Run: headless pygame with SDL's dummy video driver; simulated clock (each Clock.tick advances the game by its frame time, no real sleeping); random seed 0; keys injected as events and as key.get_pressed() state; no mouse input.
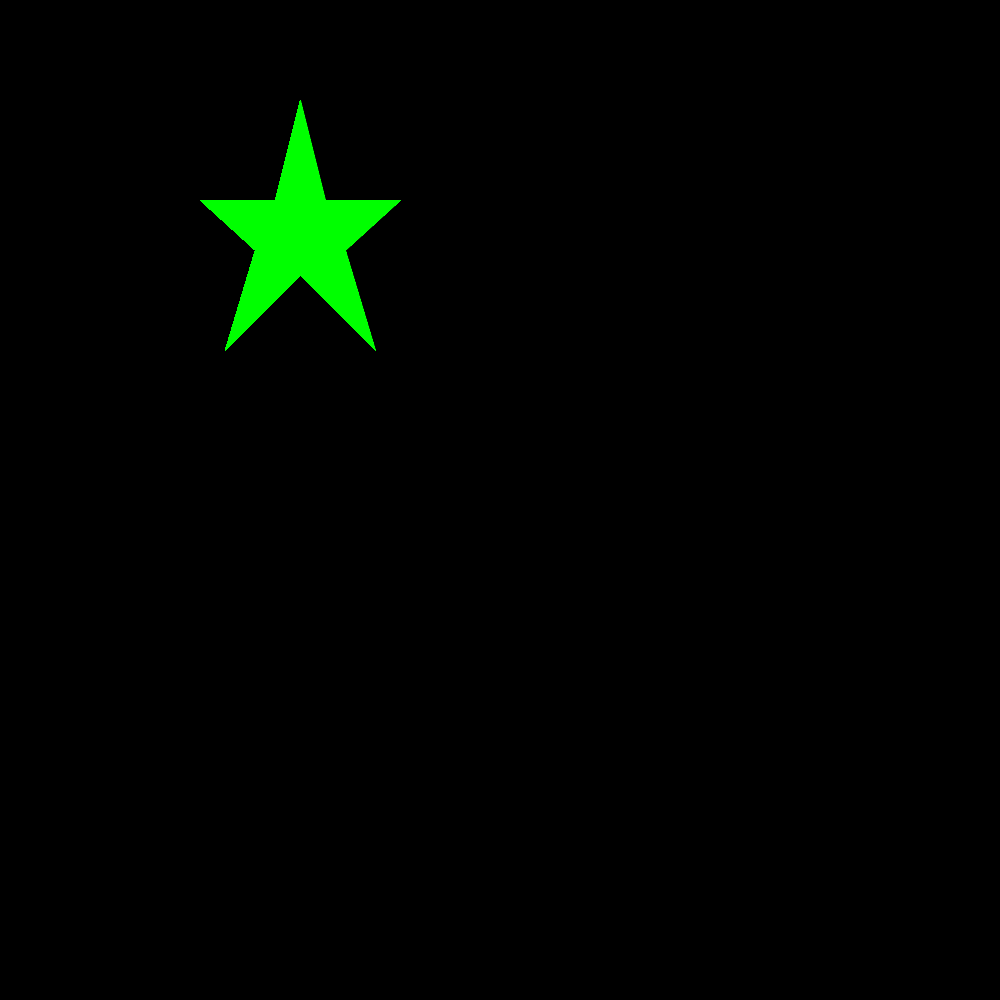
Frame 1 of 4 · flips 1–60 · no input
Frame 2 of 4 · flips 61–180 · tapped SPACE, RETURN · held RIGHT (→), D · screen unchanged from frame 1, image omitted
Frame 3 of 4 · flips 181–300 · held DOWN (↓), S · screen unchanged from frame 2, image omitted
Frame 4 of 4 · flips 301–420 · held LEFT (←), A, UP (↑), W · screen unchanged from frame 3, image omitted

The pygame program that drew these frames:

import pygame 
pygame.init()

w = 1000
h = 1000
pink = (248, 24, 148)

screen = pygame.display.set_mode((w, h))
background = pygame.Surface(screen.get_size())
background.fill((0, 0, 0))
background = background.convert()
screen.blit(background, (0,0))

ballsurface = pygame.Surface((1000, 1000))   
#pygame.draw.circle(ballsurface, pink, (500,500),500) 
ballsurface = ballsurface.convert() 
pygame.draw.polygon(ballsurface, (0,255,0),((200,200),(275,200),(300,100),(325,200),(400,200),(345,250),(375,350),(300,275),(225,350),(255,250)))
pygame.draw.aalines(ballsurface, (0,255,0), True, [(200,200),(275,200),(300,100),(325,200),(400,200),(345,250),(375,350),(300,275),(225,350),(255,250)]) 
pygame.draw.lines(ballsurface, (0,255,0), False, [(200,200),(275,200),(300,100),(325,200),(400,200),(345,250),(375,350),(300,275),(225,350),(255,250),(200,200)], 1)

screen.blit(ballsurface, (int(w/2) - 500, int(h/2) - 500))

clock = pygame.time.Clock()


activation = True

FPS = 60
playtime = 0.0

while activation:
	milliseconds = clock.tick(FPS)
	playtime += milliseconds/1000
	for event in pygame.event.get():
		if event.type == pygame.QUIT:
			activation = False
		elif event.type == pygame.KEYDOWN:
			if event.key == pygame.K_ESCAPE:
				activation = False

	text = "FPS: {0:.2f} playtime:{1:.2f}".format(clock.get_fps(), playtime)
	pygame.display.set_caption(text)

	pygame.display.flip()

pygame.quit()

print("\nThis game was played for {0:.2f} seconds".format(playtime))
